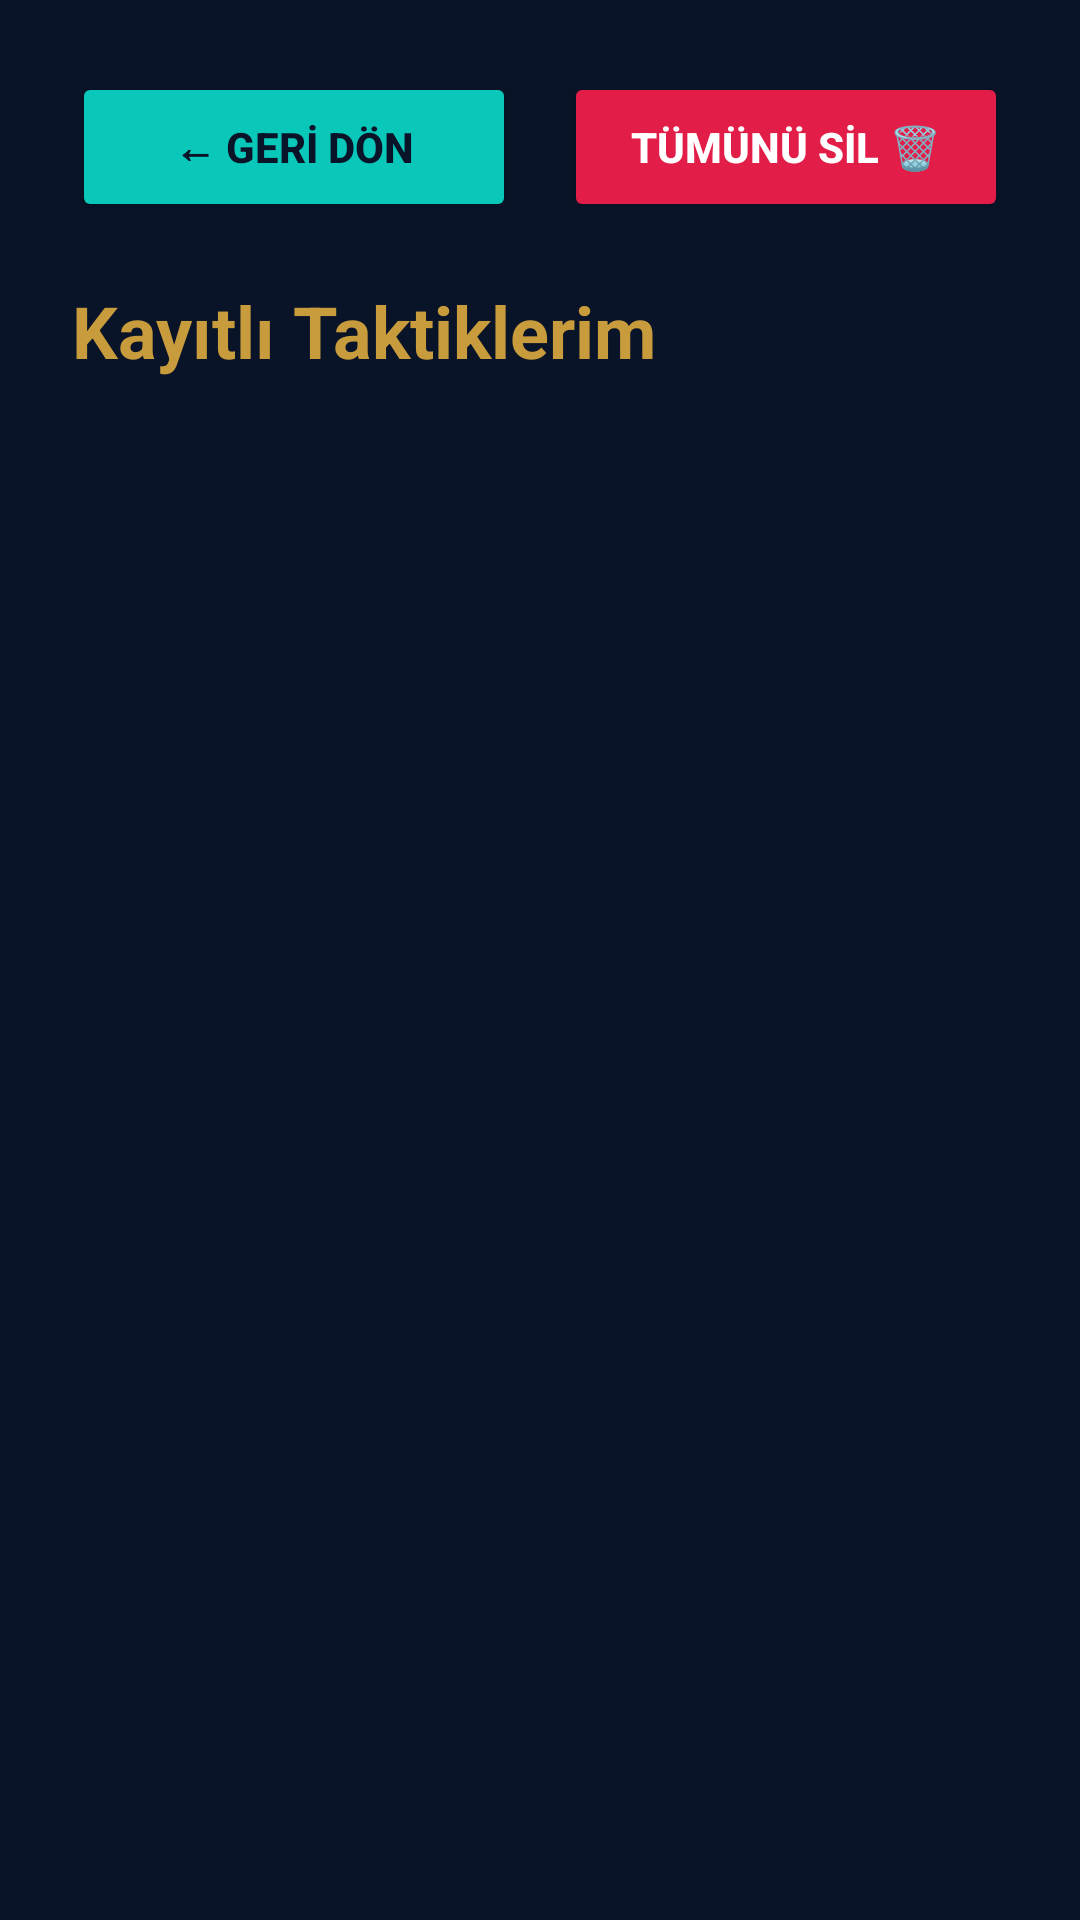

Write the Android layout XML for this screen, with the resource values it uses.
<!-- AndroidManifest.xml: application theme Theme.AppCompat.Light.DarkActionBar -->
<!-- res/layout/activity_favorites.xml -->
<?xml version="1.0" encoding="utf-8"?>
<ScrollView xmlns:android="http://schemas.android.com/apk/res/android"
    xmlns:app="http://schemas.android.com/apk/res-auto"
    android:layout_width="match_parent"
    android:layout_height="match_parent"
    android:background="#091428"
    android:fitsSystemWindows="true"
    android:padding="24dp">

    <LinearLayout
        android:layout_width="match_parent"
        android:layout_height="wrap_content"
        android:orientation="vertical">

        <LinearLayout
            android:layout_width="match_parent"
            android:layout_height="wrap_content"
            android:orientation="horizontal"
            android:layout_marginBottom="20dp">

            <Button
                android:layout_width="0dp"
                android:layout_height="50dp"
                android:layout_weight="1"
                android:layout_marginEnd="8dp"
                android:text="← GERİ DÖN"
                android:textColor="#091428"
                android:backgroundTint="#0AC8B9"
                android:textStyle="bold"
                android:onClick="geriDon"
                app:cornerRadius="8dp"/>

            <Button
                android:layout_width="0dp"
                android:layout_height="50dp"
                android:layout_weight="1"
                android:layout_marginStart="8dp"
                android:text="TÜMÜNÜ SİL 🗑"
                android:textColor="#FFFFFF"
                android:backgroundTint="#E11D48"
                android:textStyle="bold"
                android:onClick="hepsiniSil"
                app:cornerRadius="8dp"/>
        </LinearLayout>

        <TextView
            android:layout_width="wrap_content"
            android:layout_height="wrap_content"
            android:text="Kayıtlı Taktiklerim"
            android:textColor="#C89B3C"
            android:textSize="24sp"
            android:textStyle="bold"
            android:layout_marginBottom="24dp"/>

        <LinearLayout
            android:id="@+id/favoritesContainer"
            android:layout_width="match_parent"
            android:layout_height="wrap_content"
            android:orientation="vertical">
        </LinearLayout>

    </LinearLayout>

</ScrollView>
<!-- resources referenced by this layout -->
<resources>

</resources>
